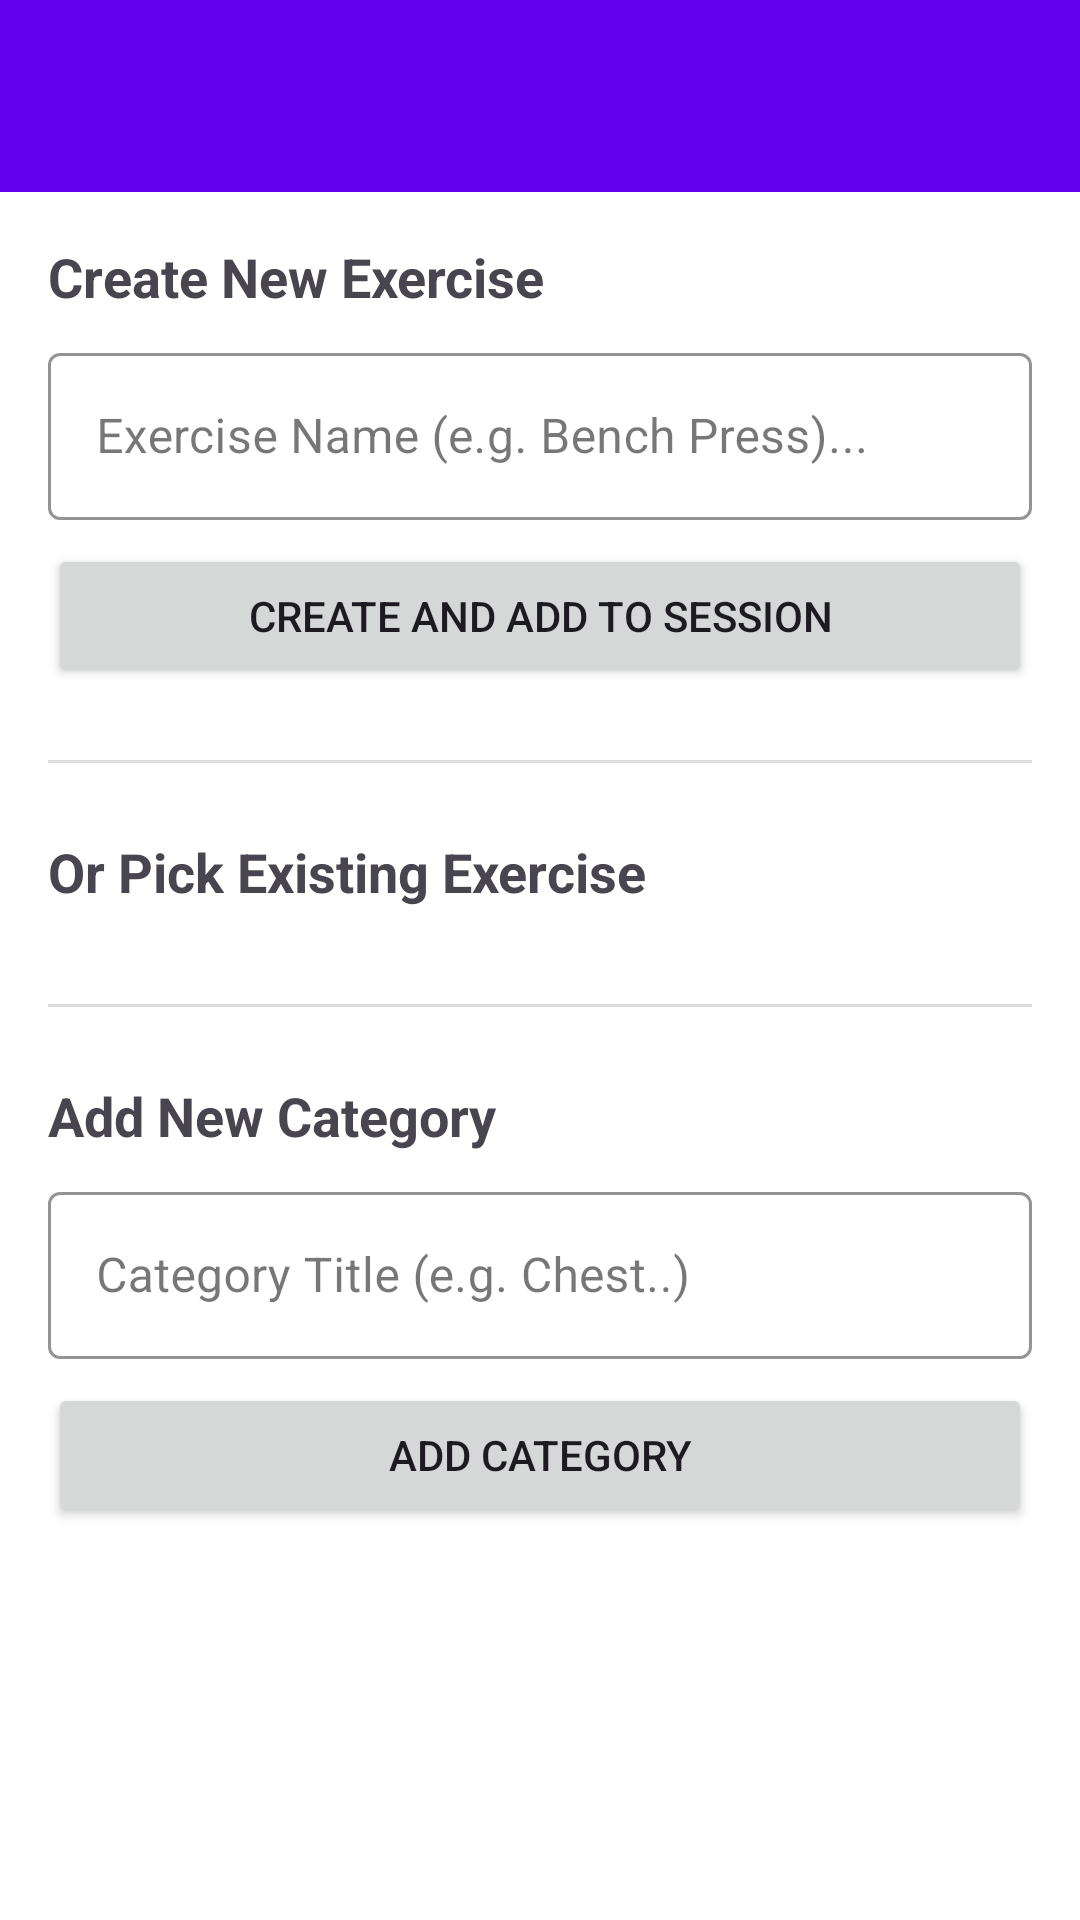

Layout XML and referenced resources for this Android screen:
<!-- AndroidManifest.xml: application theme Theme.Productivity_application -->
<!-- res/layout/activity_add_exercise_binding.xml -->
<?xml version="1.0" encoding="utf-8"?>
<androidx.constraintlayout.widget.ConstraintLayout xmlns:android="http://schemas.android.com/apk/res/android"
    xmlns:app="http://schemas.android.com/apk/res-auto"
    xmlns:tools="http://schemas.android.com/tools"
    android:layout_width="match_parent"
    android:layout_height="match_parent"
    android:background="@color/white">

    <com.google.android.material.appbar.AppBarLayout
        android:id="@+id/appBarLayout"
        android:layout_width="match_parent"
        android:layout_height="wrap_content"
        app:layout_constraintTop_toTopOf="parent">

        <com.google.android.material.appbar.MaterialToolbar
            android:id="@+id/toolbar"
            android:layout_width="match_parent"
            android:layout_height="?attr/actionBarSize"
            android:background="@color/design_default_color_primary"
            app:titleTextColor="@color/white" />

    </com.google.android.material.appbar.AppBarLayout>

    <ScrollView
        android:layout_width="match_parent"
        android:layout_height="0dp"
        app:layout_constraintBottom_toBottomOf="parent"
        app:layout_constraintTop_toBottomOf="@id/appBarLayout">

        <LinearLayout
            android:layout_width="match_parent"
            android:layout_height="wrap_content"
            android:orientation="vertical"
            android:padding="16dp">

            <TextView
                android:layout_width="wrap_content"
                android:layout_height="wrap_content"
                android:text="Create New Exercise"
                android:textSize="18sp"
                android:textStyle="bold"
                android:layout_marginBottom="8dp"/>

            <com.google.android.material.textfield.TextInputLayout
                android:id="@+id/exercise_title_box"
                style="@style/Widget.MaterialComponents.TextInputLayout.OutlinedBox"
                android:layout_width="match_parent"
                android:layout_height="wrap_content"
                android:hint="Exercise Name (e.g. Bench Press)..."
                app:boxStrokeColor="@color/design_default_color_primary">

                <com.google.android.material.textfield.TextInputEditText
                    android:id="@+id/exercise_title"
                    android:layout_width="match_parent"
                    android:layout_height="wrap_content"
                    android:inputType="textCapSentences" />
            </com.google.android.material.textfield.TextInputLayout>

            <Button
                android:id="@+id/save_exercise_btn"
                android:layout_width="match_parent"
                android:layout_height="wrap_content"
                android:layout_marginTop="8dp"
                android:text="Create and Add to Session" />

            <View
                android:layout_width="match_parent"
                android:layout_height="1dp"
                android:background="#DDDDDD"
                android:layout_marginTop="24dp"
                android:layout_marginBottom="24dp"/>

            <TextView
                android:layout_width="wrap_content"
                android:layout_height="wrap_content"
                android:text="Or Pick Existing Exercise"
                android:textSize="18sp"
                android:textStyle="bold"
                android:layout_marginBottom="8dp"/>

            <androidx.recyclerview.widget.RecyclerView
                android:id="@+id/rv_existing_exercises"
                android:layout_width="match_parent"
                android:layout_height="wrap_content"
                android:nestedScrollingEnabled="false"
                tools:listitem="@android:layout/simple_list_item_1"/>

            <View
                android:layout_width="match_parent"
                android:layout_height="1dp"
                android:background="#DDDDDD"
                android:layout_marginTop="24dp"
                android:layout_marginBottom="24dp"/>

            <TextView
                android:layout_width="wrap_content"
                android:layout_height="wrap_content"
                android:text="Add New Category"
                android:textSize="18sp"
                android:textStyle="bold"
                android:layout_marginBottom="8dp"/>

            <com.google.android.material.textfield.TextInputLayout
                android:id="@+id/category_title_box"
                style="@style/Widget.MaterialComponents.TextInputLayout.OutlinedBox"
                android:layout_width="match_parent"
                android:layout_height="wrap_content"
                android:hint="Category Title (e.g. Chest..)"
                app:boxStrokeColor="@color/design_default_color_primary">

                <com.google.android.material.textfield.TextInputEditText
                    android:id="@+id/category_title"
                    android:layout_width="match_parent"
                    android:layout_height="wrap_content"
                    android:inputType="textCapSentences" />
            </com.google.android.material.textfield.TextInputLayout>

            <Button
                android:id="@+id/save_category_btn"
                android:layout_width="match_parent"
                android:layout_height="wrap_content"
                android:layout_marginTop="8dp"
                android:text="Add Category" />

        </LinearLayout>
    </ScrollView>

</androidx.constraintlayout.widget.ConstraintLayout>
<!-- resources referenced by this layout -->
<resources>
  <style name="Theme.Productivity_application" parent="Base.Theme.Productivity_application" />
  <style name="Base.Theme.Productivity_application" parent="Theme.Material3.DayNight.NoActionBar">
          
          
      </style>
  <!-- not gathered from this repository: default colours our renderer supplied (Android Studio template values) -->
  <color name="white">#FFFFFFFF</color>
</resources>
